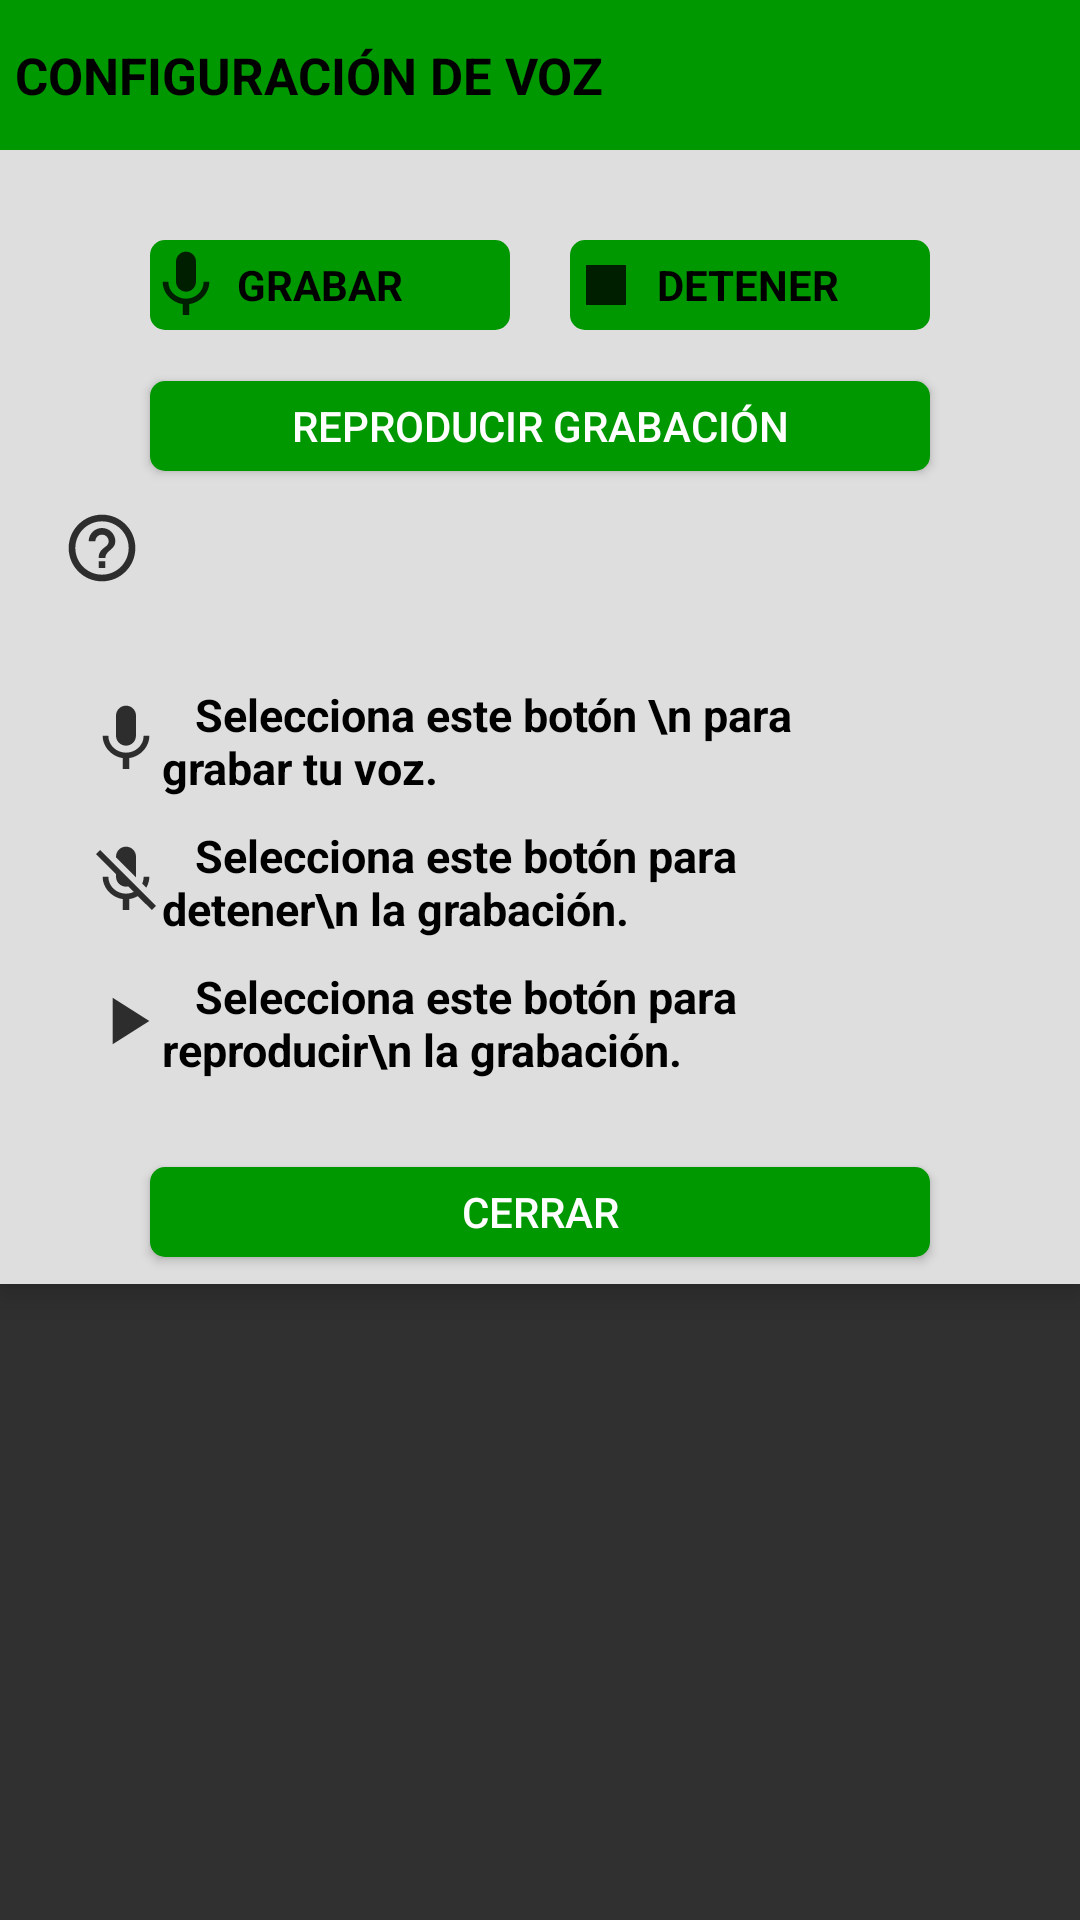

The Android layout XML behind this screen, and the referenced resources:
<!-- AndroidManifest.xml: application theme Theme.AppCompat.NoActionBar -->
<!-- res/layout/fragment_dialogo_voz.xml -->
<?xml version="1.0" encoding="utf-8"?>
<LinearLayout xmlns:android="http://schemas.android.com/apk/res/android"
    xmlns:app="http://schemas.android.com/apk/res-auto"
    xmlns:tools="http://schemas.android.com/tools"
    android:layout_width="match_parent"
    android:layout_height="match_parent"
    android:orientation="vertical"
    tools:context=".dialogos.DialogoMensaje">

    <LinearLayout
        android:id="@+id/barraSuperiorId"
        android:layout_width="match_parent"
        android:layout_height="50dp"
        android:background="@color/killki_green"
        android:elevation="6dp"
        android:orientation="horizontal">

        <TextView
            android:id="@+id/titulo"
            android:layout_width="387dp"
            android:layout_height="30dp"
            android:layout_marginLeft="5dp"
            android:layout_marginTop="10dp"
            android:gravity="center_vertical"
            android:text="CONFIGURACIÓN DE VOZ"
            android:textColor="@color/black"
            android:textSize="17sp"
            android:autoSizeMinTextSize="15sp"
            android:autoSizeMaxTextSize="17sp"
            android:textStyle="bold" />

    </LinearLayout>

    <LinearLayout
        android:id="@+id/cuerpo"
        android:layout_width="match_parent"
        android:layout_height="148dp"
        android:background="@color/killki_grey"
        android:elevation="6dp"
        android:orientation="vertical">

        <LinearLayout
            android:id="@+id/y"
            android:layout_width="match_parent"
            android:layout_height="37dp"
            android:layout_marginTop="30dp"
            android:elevation="6dp"
            android:orientation="horizontal">

            <TextView
                android:id="@+id/ibtn_grabar"
                android:layout_width="wrap_content"
                android:layout_height="wrap_content"
                android:layout_marginLeft="50dp"
                android:layout_marginRight="10dp"
                android:layout_weight="1"
                android:background="@drawable/boton"
                android:drawablePadding="5dp"
                android:drawableLeft="@drawable/ic_action_mic"
                android:gravity="center_vertical"
                android:text="GRABAR"
                android:textColor="@color/black"
                android:textStyle="bold" />


            <TextView
                android:id="@+id/ibtn_detener"
                android:layout_width="wrap_content"
                android:layout_height="wrap_content"
                android:layout_marginLeft="10dp"
                android:layout_marginRight="50dp"
                android:layout_weight="1"
                android:background="@drawable/boton"
                android:drawableLeft="@drawable/ic_action_stop"
                android:drawablePadding="5dp"
                android:gravity="center_vertical"
                android:text="DETENER"
                android:textColor="@color/black"
                android:textStyle="bold" />

        </LinearLayout>

        <Button
            android:id="@+id/btn_reproducir"
            android:layout_width="match_parent"
            android:layout_height="30dp"
            android:layout_marginLeft="50dp"
            android:layout_marginTop="10dp"
            android:layout_marginRight="50dp"
            android:background="@drawable/boton"
            android:text="reproducir grabación" />

        <ImageButton
            android:id="@+id/ibtn_ayuda"
            android:layout_width="54dp"
            android:layout_height="wrap_content"
            android:layout_marginLeft="7dp"
            android:layout_marginTop="10dp"
            android:layout_marginRight="150dp"
            android:layout_weight="1"
            android:background="@color/killki_grey"
            android:src="@drawable/ic_action_help" />


    </LinearLayout>

    <LinearLayout
        android:id="@+id/cuerpo_ayuda"
        android:layout_width="match_parent"
        android:layout_height="230dp"
        android:background="@color/killki_grey"
        android:elevation="6dp"
        android:orientation="vertical"
        >

        <LinearLayout
            android:layout_width="match_parent"
            android:layout_height="37dp"
            android:layout_marginTop="30dp"
            android:elevation="6dp"
            android:orientation="horizontal">

            <TextView
                android:layout_width="274dp"
                android:layout_height="match_parent"
                android:layout_marginLeft="30dp"
                android:layout_marginTop="0dp"
                android:layout_marginRight="60dp"
                android:drawableLeft="@drawable/ic_action_mic"
                android:gravity="center_vertical"
                android:text="   Selecciona este botón \n para grabar tu voz."
                android:textColor="@color/black"
                android:textSize="15sp"
                android:autoSizeMinTextSize="15sp"
                android:autoSizeMaxTextSize="17sp"
                android:textStyle="bold" />

        </LinearLayout>

        <LinearLayout
            android:layout_width="match_parent"
            android:layout_height="37dp"
            android:layout_marginTop="10dp"
            android:elevation="6dp"
            android:orientation="horizontal">

            <TextView
                android:id="@+id/item"
                android:layout_width="wrap_content"
                android:layout_height="wrap_content"
                android:layout_marginLeft="30dp"
                android:layout_marginTop="0dp"
                android:layout_marginRight="60dp"
                android:drawableLeft="@drawable/ic_action_mic_off"
                android:gravity="center_vertical"
                android:text="   Selecciona este botón para detener\n la grabación."
                android:textColor="@color/black"
                android:textSize="15sp"
                android:autoSizeMinTextSize="15sp"
                android:autoSizeMaxTextSize="17sp"
                android:textStyle="bold" />

        </LinearLayout>

        <LinearLayout
            android:layout_width="match_parent"
            android:layout_height="37dp"
            android:layout_marginTop="10dp"
            android:elevation="6dp"
            android:orientation="horizontal">

            <TextView
                android:layout_width="272dp"
                android:layout_height="match_parent"
                android:layout_marginLeft="30dp"
                android:layout_marginTop="0dp"
                android:layout_marginRight="1dp"
                android:drawableLeft="@drawable/ic_action_play"
                android:gravity="center_vertical"
                android:text="   Selecciona este botón para reproducir\n la grabación."
                android:textColor="@color/black"
                android:textSize="15sp"
                android:autoSizeMinTextSize="15sp"
                android:autoSizeMaxTextSize="17sp"
                android:textStyle="bold" />
        </LinearLayout>

        <Button
            android:id="@+id/btn_cerrar"
            android:layout_width="match_parent"
            android:layout_height="30dp"
            android:layout_marginLeft="50dp"
            android:layout_marginTop="30dp"
            android:layout_marginRight="50dp"
            android:background="@drawable/boton"
            android:text="cerrar" />

    </LinearLayout>

</LinearLayout>
<!-- resources referenced by this layout -->
<resources>
  <color name="black">#FF000000</color>
  <color name="killki_green">#009800</color>
  <color name="killki_grey">#dedede</color>
  <!-- drawable boton (drawable) -->
  <?xml version="1.0" encoding="utf-8"?>
  <shape xmlns:android="http://schemas.android.com/apk/res/android"
      android:shape="rectangle">
      <corners  android:radius="5dp"/>
      <solid android:color="@color/killki_green"></solid>
      <size android:height="30dp" android:width="100dp"></size>
  
  </shape>
  <!-- drawable ic_action_help (drawable-anydpi) -->
  <vector xmlns:android="http://schemas.android.com/apk/res/android"
      android:width="24dp"
      android:height="24dp"
      android:viewportWidth="24"
      android:viewportHeight="24"
      android:tint="#000000"
      android:alpha="0.8">
    <group android:scaleX="1.1111112"
        android:scaleY="1.1111112"
        android:translateX="-1.3333334"
        android:translateY="-1.3333334">
      <path
          android:fillColor="@android:color/white"
          android:pathData="M11,18h2v-2h-2v2zM12,2C6.48,2 2,6.48 2,12s4.48,10 10,10 10,-4.48 10,-10S17.52,2 12,2zM12,20c-4.41,0 -8,-3.59 -8,-8s3.59,-8 8,-8 8,3.59 8,8 -3.59,8 -8,8zM12,6c-2.21,0 -4,1.79 -4,4h2c0,-1.1 0.9,-2 2,-2s2,0.9 2,2c0,2 -3,1.75 -3,5h2c0,-2.25 3,-2.5 3,-5 0,-2.21 -1.79,-4 -4,-4z"/>
    </group>
  </vector>
  <!-- drawable ic_action_mic (drawable-anydpi) -->
  <vector xmlns:android="http://schemas.android.com/apk/res/android"
      android:width="24dp"
      android:height="24dp"
      android:viewportWidth="24"
      android:viewportHeight="24"
      android:tint="#000000"
      android:alpha="0.8">
    <group android:scaleX="1.1111112"
        android:scaleY="1.1111112"
        android:translateX="-1.3333334"
        android:translateY="-1.3333334">
      <path
          android:fillColor="@android:color/white"
          android:pathData="M12,14c1.66,0 2.99,-1.34 2.99,-3L15,5c0,-1.66 -1.34,-3 -3,-3S9,3.34 9,5v6c0,1.66 1.34,3 3,3zM17.3,11c0,3 -2.54,5.1 -5.3,5.1S6.7,14 6.7,11L5,11c0,3.41 2.72,6.23 6,6.72L11,21h2v-3.28c3.28,-0.48 6,-3.3 6,-6.72h-1.7z"/>
    </group>
  </vector>
  <!-- drawable ic_action_play (drawable-anydpi) -->
  <vector xmlns:android="http://schemas.android.com/apk/res/android"
      android:width="24dp"
      android:height="24dp"
      android:viewportWidth="24"
      android:viewportHeight="24"
      android:tint="#000000"
      android:alpha="0.8">
    <group android:scaleX="1.1111112"
        android:scaleY="1.1111112"
        android:translateX="-1.3333334"
        android:translateY="-1.3333334">
      <path
          android:fillColor="@android:color/white"
          android:pathData="M8,5v14l11,-7z"/>
    </group>
  </vector>
  <!-- drawable ic_action_stop (drawable-anydpi) -->
  <vector xmlns:android="http://schemas.android.com/apk/res/android"
      android:width="24dp"
      android:height="24dp"
      android:viewportWidth="24"
      android:viewportHeight="24"
      android:tint="#000000"
      android:alpha="0.8">
    <group android:scaleX="1.1111112"
        android:scaleY="1.1111112"
        android:translateX="-1.3333334"
        android:translateY="-1.3333334">
      <path
          android:fillColor="@android:color/white"
          android:pathData="M6,6h12v12H6z"/>
    </group>
  </vector>
</resources>
